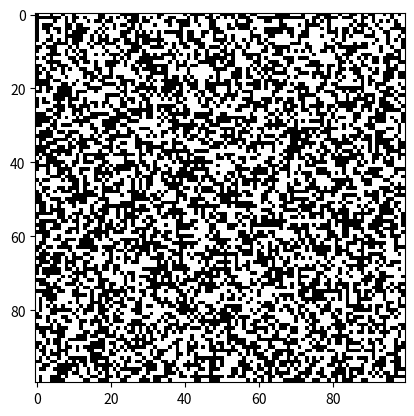

Python code for this plot:
import numpy as np
import matplotlib.pyplot as plt
import matplotlib.animation as animation


# 计算每个细胞的邻居数量
def count_neighbors(state):
    return (
        np.roll(state, -1, 0).astype(int)
        + np.roll(state, 1, 0).astype(int)
        + np.roll(state, -1, 1).astype(int)
        + np.roll(state, 1, 1).astype(int)
        + np.roll(np.roll(state, -1, 0), -1, 1).astype(int)
        + np.roll(np.roll(state, -1, 0), 1, 1).astype(int)
        + np.roll(np.roll(state, 1, 0), -1, 1).astype(int)
        + np.roll(np.roll(state, 1, 0), 1, 1).astype(int)
    )


# 随机初始状态
user_initial_state = np.random.choice([0, 1], size=(100, 100)).astype(int)


# 更新世界状态
def step(state):
    neighbors = count_neighbors(state)
    return (neighbors == 3) | ((state == 1) & (neighbors == 2))


# 运行游戏
def run_game(initial_state):
    state = initial_state
    fig, ax = plt.subplots()
    img = ax.imshow(state, cmap="binary")

    def animate(i):
        nonlocal state
        state = step(state)
        img.set_array(state)

    ani = animation.FuncAnimation(fig, animate, frames=100)
    plt.show()


def initialize(user_initial_state):
    num = eval(input("输入需要设置的点数:"))
    inp = np.zeros((2, num))
    for i in range(num):
        inp[1][i] = int(input("请输入第%d个横坐标:" % (i + 1)))
        inp[0][i] = int(input("请输入第%d个纵坐标:" % (i + 1)))
        user_initial_state[int(inp[0][i])][int(inp[1][i])] = 1
    return user_initial_state


# 随机初始状态
user_initial_state = np.random.choice([0, 1], size=(100, 100))

# user_initial_state = np.zeros((50, 50))

# initialize(user_initial_state)

run_game(user_initial_state)

# 歪比歪比阿巴阿
